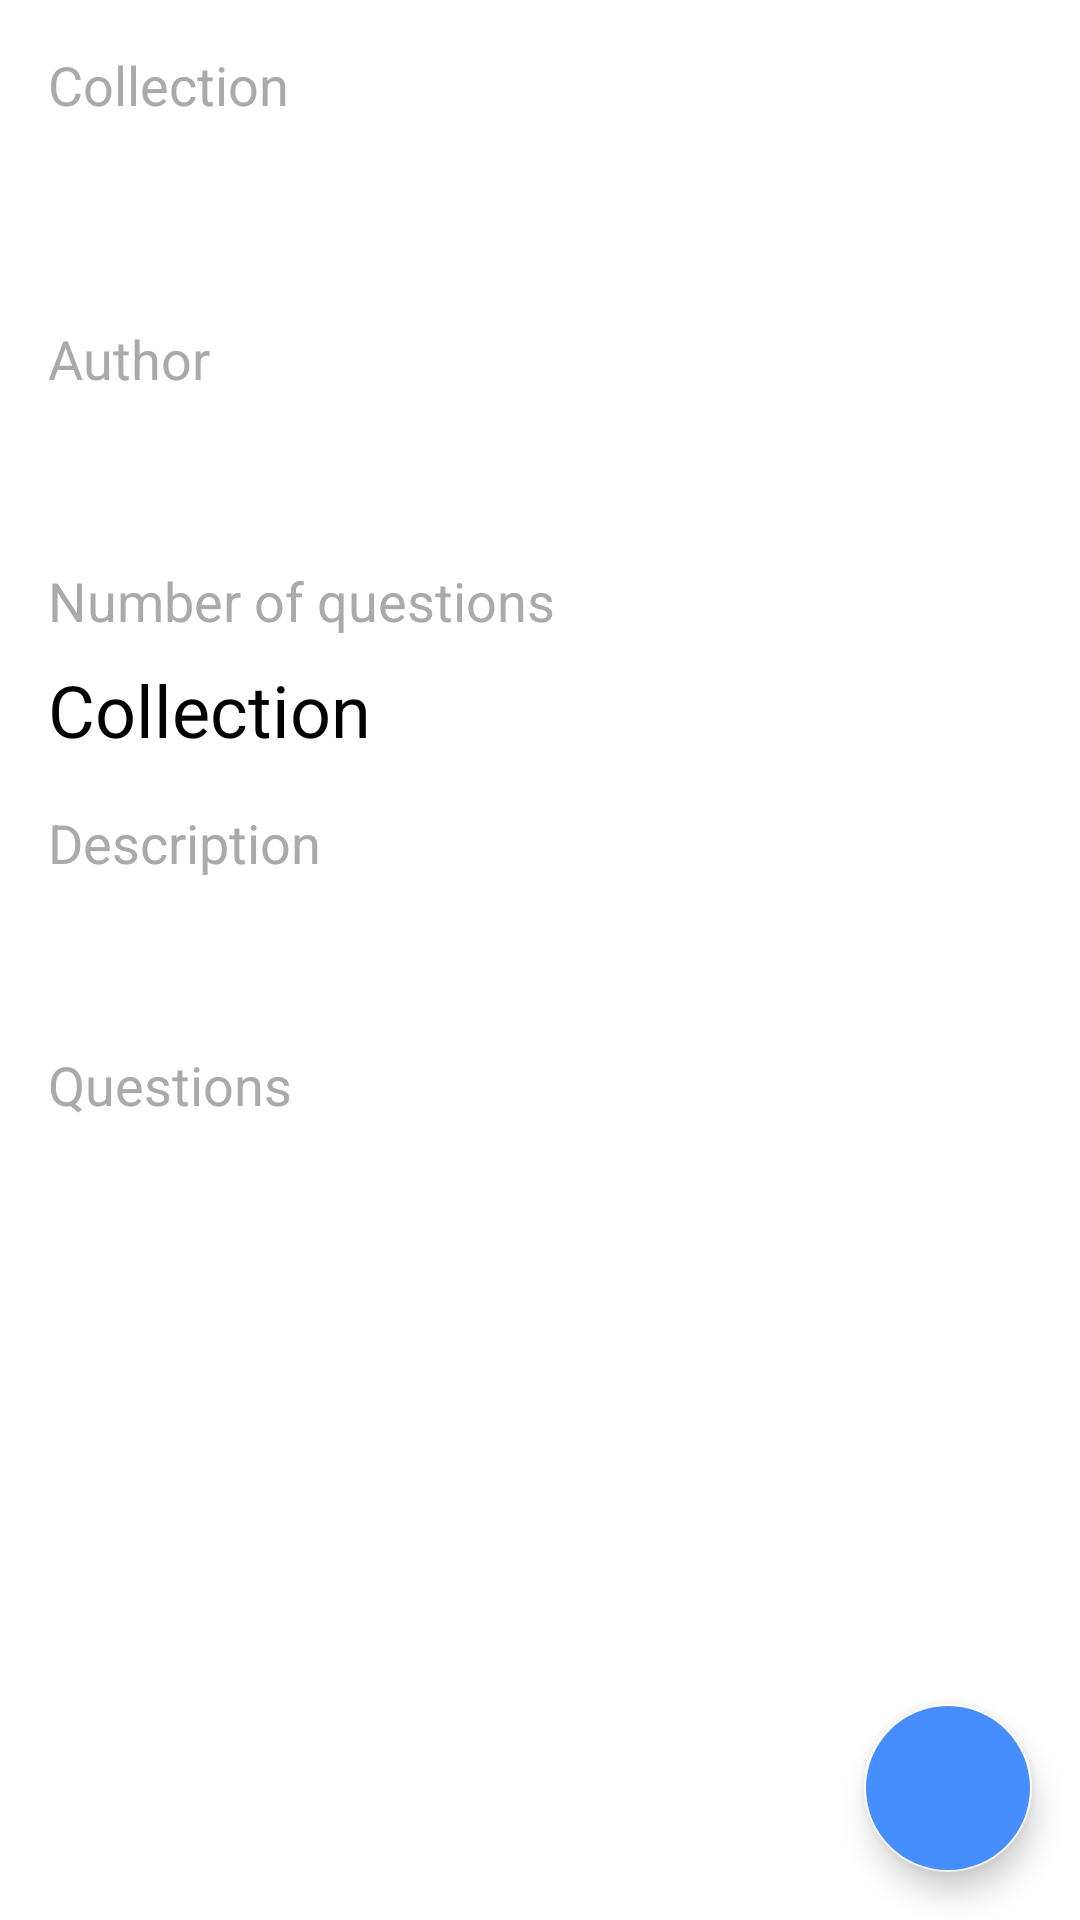

Android layout source for this screen:
<!-- AndroidManifest.xml: application theme Theme.Tuts -->
<!-- res/layout/collections_description_fragment.xml -->
<?xml version="1.0" encoding="utf-8"?>
<androidx.coordinatorlayout.widget.CoordinatorLayout xmlns:android="http://schemas.android.com/apk/res/android"
    xmlns:app="http://schemas.android.com/apk/res-auto"
    xmlns:tools="http://schemas.android.com/tools"
    android:layout_width="match_parent"
    android:layout_height="match_parent">

    <ScrollView
        android:layout_width="match_parent"
        android:layout_height="match_parent"
        android:overScrollMode="never">

        <androidx.constraintlayout.widget.ConstraintLayout
            android:layout_width="match_parent"
            android:layout_height="wrap_content">

            <TextView
                android:id="@+id/collection_title_layout_text"
                android:layout_width="wrap_content"
                android:layout_height="wrap_content"
                android:layout_marginStart="@dimen/text_margin_collection_description_fragment"
                android:layout_marginTop="@dimen/text_margin_collection_description_fragment"
                android:text="@string/collection"
                android:textColor="@color/collections_description_layout_text"
                android:textSize="@dimen/text_size_layout_collection_description_fragment"
                app:layout_constraintStart_toStartOf="parent"
                app:layout_constraintTop_toTopOf="parent"
                tools:text="Коллекция" />

            <TextView
                android:id="@+id/collection_title_text"
                android:layout_width="wrap_content"
                android:layout_height="wrap_content"
                android:layout_marginStart="@dimen/text_margin_collection_description_fragment"
                android:layout_marginTop="@dimen/text_margin_variant_collection_description_fragment"
                android:textColor="@color/collections_description_title_text"
                android:textSize="@dimen/text_size_large_collection_description_fragment"
                android:textStyle="bold"
                app:layout_constrainedWidth="true"
                app:layout_constraintEnd_toEndOf="parent"
                app:layout_constraintHorizontal_bias="0"
                app:layout_constraintStart_toStartOf="parent"
                app:layout_constraintTop_toBottomOf="@id/collection_title_layout_text"
                tools:text="Теория случайных процессов" />

            <TextView
                android:id="@+id/collection_author_layout_text"
                android:layout_width="wrap_content"
                android:layout_height="wrap_content"
                android:layout_marginStart="@dimen/text_margin_collection_description_fragment"
                android:layout_marginTop="@dimen/text_margin_collection_description_fragment"
                android:text="@string/author"
                android:textColor="@color/collections_description_layout_text"
                android:textSize="@dimen/text_size_layout_collection_description_fragment"
                app:layout_constraintStart_toStartOf="parent"
                app:layout_constraintTop_toBottomOf="@id/collection_title_text"
                tools:text="Автор" />

            <TextView
                android:id="@+id/collection_author_text"
                android:layout_width="wrap_content"
                android:layout_height="wrap_content"
                android:layout_marginStart="@dimen/text_margin_collection_description_fragment"
                android:layout_marginTop="@dimen/text_margin_variant_collection_description_fragment"
                android:textColor="@color/collections_description_title_text"
                android:textSize="@dimen/text_size_collection_description_fragment"
                app:layout_constrainedWidth="true"
                app:layout_constraintEnd_toEndOf="parent"
                app:layout_constraintHorizontal_bias="0"
                app:layout_constraintStart_toStartOf="parent"
                app:layout_constraintTop_toBottomOf="@id/collection_author_layout_text"
                tools:text="Самарский университет" />

            <TextView
                android:id="@+id/collection_questions_amount_layout_text"
                android:layout_width="wrap_content"
                android:layout_height="wrap_content"
                android:layout_marginStart="@dimen/text_margin_collection_description_fragment"
                android:layout_marginTop="@dimen/text_margin_collection_description_fragment"
                android:text="@string/questions_amount"
                android:textColor="@color/collections_description_layout_text"
                android:textSize="@dimen/text_size_layout_collection_description_fragment"
                app:layout_constraintStart_toStartOf="parent"
                app:layout_constraintTop_toBottomOf="@id/collection_author_text"
                tools:text="Количество вопросов" />

            <TextView
                android:id="@+id/collection_questions_amount_text"
                android:layout_width="wrap_content"
                android:layout_height="wrap_content"
                android:layout_marginStart="@dimen/text_margin_collection_description_fragment"
                android:layout_marginTop="@dimen/text_margin_variant_collection_description_fragment"
                android:text="@string/collection"
                android:textColor="@color/collections_description_title_text"
                android:textSize="@dimen/text_size_collection_description_fragment"
                app:layout_constrainedWidth="true"
                app:layout_constraintEnd_toEndOf="parent"
                app:layout_constraintHorizontal_bias="0"
                app:layout_constraintStart_toStartOf="parent"
                app:layout_constraintTop_toBottomOf="@id/collection_questions_amount_layout_text"
                tools:text="43" />

            <TextView
                android:id="@+id/collection_description_layout_text"
                android:layout_width="wrap_content"
                android:layout_height="wrap_content"
                android:layout_marginStart="@dimen/text_margin_collection_description_fragment"
                android:layout_marginTop="@dimen/text_margin_collection_description_fragment"
                android:text="@string/description"
                android:textColor="@color/collections_description_layout_text"
                android:textSize="@dimen/text_size_layout_collection_description_fragment"
                app:layout_constraintStart_toStartOf="parent"
                app:layout_constraintTop_toBottomOf="@id/collection_questions_amount_text"
                tools:text="Описание" />

            <TextView
                android:id="@+id/collection_description_text"
                android:layout_width="wrap_content"
                android:layout_height="wrap_content"
                android:layout_marginStart="@dimen/text_margin_collection_description_fragment"
                android:layout_marginTop="@dimen/text_margin_variant_collection_description_fragment"
                android:textColor="@color/collections_description_title_text"
                android:textSize="@dimen/text_size_collection_description_fragment"
                app:layout_constrainedWidth="true"
                app:layout_constraintEnd_toEndOf="parent"
                app:layout_constraintHorizontal_bias="0"
                app:layout_constraintStart_toStartOf="parent"
                app:layout_constraintTop_toBottomOf="@id/collection_description_layout_text"
                tools:text="В данном учебном курсе рассматриваются основные понятия теории случайных процессов." />

            <TextView
                android:id="@+id/collection_questions_layout_text"
                android:layout_width="wrap_content"
                android:layout_height="wrap_content"
                android:layout_marginStart="@dimen/text_margin_collection_description_fragment"
                android:layout_marginTop="@dimen/text_margin_collection_description_fragment"
                android:text="@string/questions"
                android:textColor="@color/collections_description_layout_text"
                android:textSize="@dimen/text_size_layout_collection_description_fragment"
                app:layout_constraintStart_toStartOf="parent"
                app:layout_constraintTop_toBottomOf="@id/collection_description_text"
                tools:text="Рассматриваемые вопросы" />

            <androidx.recyclerview.widget.RecyclerView
                android:id="@+id/collection_questions_view"
                android:layout_width="match_parent"
                android:layout_height="wrap_content"
                android:layout_marginTop="@dimen/text_margin_variant_collection_description_fragment"
                app:layout_constraintEnd_toEndOf="parent"
                app:layout_constraintStart_toStartOf="parent"
                app:layout_constraintTop_toBottomOf="@id/collection_questions_layout_text"
                tools:itemCount="10"
                tools:listitem="@layout/collection_description_list_item" />
        </androidx.constraintlayout.widget.ConstraintLayout>
    </ScrollView>

    <com.google.android.material.floatingactionbutton.FloatingActionButton
        android:layout_width="wrap_content"
        android:layout_height="wrap_content"
        android:layout_gravity="end|bottom"
        android:layout_marginEnd="@dimen/text_margin_collection_description_fragment"
        android:layout_marginBottom="@dimen/text_margin_collection_description_fragment"
        android:backgroundTint="@color/main"
        android:contentDescription="@string/start_button"
        android:scaleType="center"
        app:layout_behavior="com.google.android.material.floatingactionbutton.FloatingActionButton$Behavior"
        app:srcCompat="@drawable/ic_baseline_play_arrow_24"
        app:tint="@color/white" />
</androidx.coordinatorlayout.widget.CoordinatorLayout>
<!-- res/layout/collection_description_list_item.xml (included above) -->
<?xml version="1.0" encoding="utf-8"?>
<androidx.constraintlayout.widget.ConstraintLayout xmlns:android="http://schemas.android.com/apk/res/android"
    xmlns:app="http://schemas.android.com/apk/res-auto"
    xmlns:tools="http://schemas.android.com/tools"
    android:layout_width="match_parent"
    android:layout_height="wrap_content">

    <TextView
        android:id="@+id/question_text"
        android:layout_width="wrap_content"
        android:layout_height="wrap_content"
        android:layout_marginHorizontal="16dp"
        android:layout_marginVertical="12dp"
        android:textColor="@color/collections_description_title_text"
        android:textSize="@dimen/text_size_layout_collection_description_fragment"
        app:layout_constrainedWidth="true"
        app:layout_constraintBottom_toBottomOf="parent"
        app:layout_constraintEnd_toEndOf="parent"
        app:layout_constraintHorizontal_bias="0"
        app:layout_constraintStart_toStartOf="parent"
        app:layout_constraintTop_toTopOf="parent"
        tools:text="Определение случайной величины" />
</androidx.constraintlayout.widget.ConstraintLayout>
<!-- resources referenced by this layout -->
<resources>
  <color name="collections_description_layout_text">#AAAAAA</color>
  <color name="collections_description_title_text">@color/black</color>
  <color name="main">#458EFC</color>
  <color name="white">#FFFFFFFF</color>
  <dimen name="text_margin_collection_description_fragment">16dp</dimen>
  <dimen name="text_margin_variant_collection_description_fragment">8dp</dimen>
  <dimen name="text_size_collection_description_fragment">24sp</dimen>
  <dimen name="text_size_large_collection_description_fragment">32sp</dimen>
  <dimen name="text_size_layout_collection_description_fragment">18sp</dimen>
  <string name="author">Author</string>
  <string name="collection">Collection</string>
  <string name="description">Description</string>
  <string name="questions">Questions</string>
  <string name="questions_amount">Number of questions</string>
  <string name="start_button">Start button</string>
  <style name="Theme.Tuts" parent="Theme.MaterialComponents.DayNight.NoActionBar">
          
          <item name="colorPrimary">@color/purple_500</item>
          <item name="colorPrimaryVariant">@color/black</item>
          <item name="colorOnPrimary">@color/white</item>
          
          <item name="colorSecondary">@color/teal_200</item>
          <item name="colorSecondaryVariant">@color/teal_700</item>
          <item name="colorOnSecondary">@color/black</item>
          
          <item name="android:statusBarColor" tools:targetApi="l">?attr/colorPrimaryVariant</item>
          
      </style>
  <color name="black">#FF000000</color>
  <color name="purple_500">#FF6200EE</color>
  <color name="teal_200">#FF03DAC5</color>
  <color name="teal_700">#FF018786</color>
</resources>
